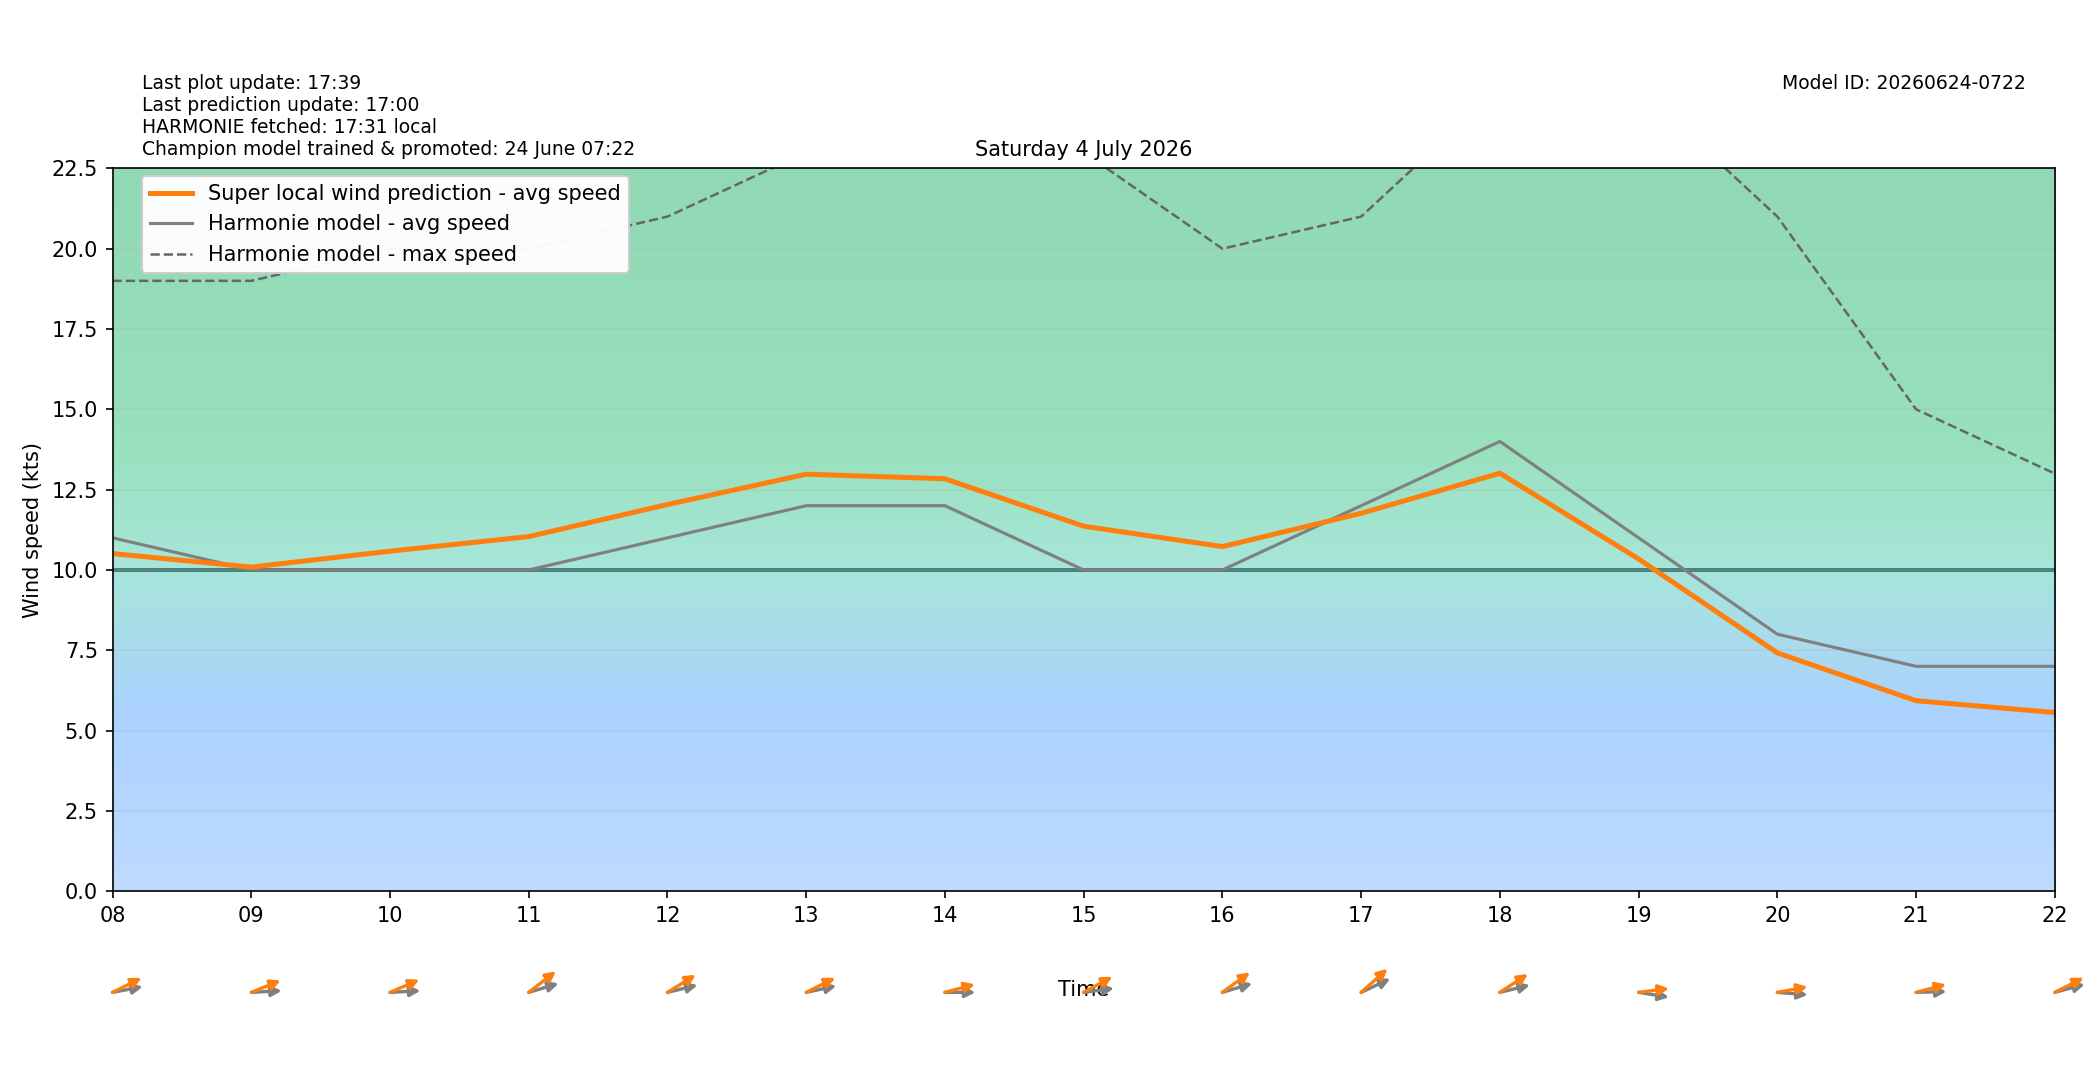

The file beside this chart, header and first rows:
target_time_utc, target_time_local, hour_utc, hour_local, forecast_wind_speed, forecast_wind_min, forecast_wind_max, lstm_pred_wind_speed, delta_speed_lstm_minus_forecast, forecast_wind_dir_deg, lstm_pred_wind_dir_deg, delta_dir_lstm_minus_forecast
2026-07-03T22:00:00Z, 2026-07-04T00:00:00+0200, 22, 00, 4.0, 4.0, 6.0, 2.652, -1.348, 232.0, 231.7, -0.299
2026-07-03T23:00:00Z, 2026-07-04T01:00:00+0200, 23, 01, 4.0, 4.0, 7.0, 2.565, -1.435, 203.0, 198.1, -4.882
2026-07-04T00:00:00Z, 2026-07-04T02:00:00+0200, 00, 02, 6.0, 6.0, 10.0, 4.397, -1.603, 212.0, 206.5, -5.465
2026-07-04T01:00:00Z, 2026-07-04T03:00:00+0200, 01, 03, 7.0, 7.0, 12.0, 5.242, -1.758, 188.0, 184, -4.025
2026-07-04T02:00:00Z, 2026-07-04T04:00:00+0200, 02, 04, 8.0, 8.0, 14.0, 6.52, -1.48, 192.0, 184.5, -7.458
2026-07-04T03:00:00Z, 2026-07-04T05:00:00+0200, 03, 05, 9.0, 9.0, 16.0, 7.977, -1.023, 207.0, 197.9, -9.149
2026-07-04T04:00:00Z, 2026-07-04T06:00:00+0200, 04, 06, 7.0, 7.0, 16.0, 6.775, -0.2249, 211.0, 200.8, -10.25
2026-07-04T05:00:00Z, 2026-07-04T07:00:00+0200, 05, 07, 11.0, 11.0, 19.0, 10.34, -0.6574, 244.0, 233.8, -10.19
2026-07-04T06:00:00Z, 2026-07-04T08:00:00+0200, 06, 08, 11.0, 11.0, 19.0, 10.51, -0.4905, 263.0, 252.1, -10.87
2026-07-04T07:00:00Z, 2026-07-04T09:00:00+0200, 07, 09, 10.0, 10.0, 19.0, 10.09, 0.08936, 268.0, 255.3, -12.7
2026-07-04T08:00:00Z, 2026-07-04T10:00:00+0200, 08, 10, 10.0, 10.0, 20.0, 10.58, 0.5848, 268.0, 254.4, -13.64
2026-07-04T09:00:00Z, 2026-07-04T11:00:00+0200, 09, 11, 10.0, 10.0, 20.0, 11.04, 1.038, 259.0, 243.2, -15.79
2026-07-04T10:00:00Z, 2026-07-04T12:00:00+0200, 10, 12, 11.0, 11.0, 21.0, 12.04, 1.036, 261.0, 248.1, -12.92
2026-07-04T11:00:00Z, 2026-07-04T13:00:00+0200, 11, 13, 12.0, 12.0, 23.0, 12.98, 0.9803, 262.0, 251.9, -10.12
2026-07-04T12:00:00Z, 2026-07-04T14:00:00+0200, 12, 14, 12.0, 12.0, 23.0, 12.84, 0.8378, 270.0, 260.1, -9.866
2026-07-04T13:00:00Z, 2026-07-04T15:00:00+0200, 13, 15, 10.0, 10.0, 23.0, 11.36, 1.362, 265.0, 250.5, -14.46
2026-07-04T14:00:00Z, 2026-07-04T16:00:00+0200, 14, 16, 10.0, 10.0, 20.0, 10.73, 0.7268, 259.0, 244.7, -14.32
2026-07-04T15:00:00Z, 2026-07-04T17:00:00+0200, 15, 17, 12.0, 12.0, 21.0, 11.76, -0.2358, 253.0, 239.8, -13.16
2026-07-04T16:00:00Z, 2026-07-04T18:00:00+0200, 16, 18, 14.0, 14.0, 25.0, 13.01, -0.9894, 261.0, 247, -13.96
2026-07-04T17:00:00Z, 2026-07-04T19:00:00+0200, 17, 19, 11.0, 11.0, 25.0, 10.34, -0.6591, 276.0, 265.2, -10.77
2026-07-04T18:00:00Z, 2026-07-04T20:00:00+0200, 18, 20, 8.0, 8.0, 21.0, 7.417, -0.5832, 273.0, 263.2, -9.83
2026-07-04T19:00:00Z, 2026-07-04T21:00:00+0200, 19, 21, 7.0, 7.0, 15.0, 5.929, -1.071, 269.0, 260.2, -8.805
2026-07-04T20:00:00Z, 2026-07-04T22:00:00+0200, 20, 22, 7.0, 7.0, 13.0, 5.561, -1.439, 260.0, 251.8, -8.218
2026-07-04T21:00:00Z, 2026-07-04T23:00:00+0200, 21, 23, 7.0, 7.0, 12.0, 5.348, -1.652, 275.0, 266.4, -8.647
